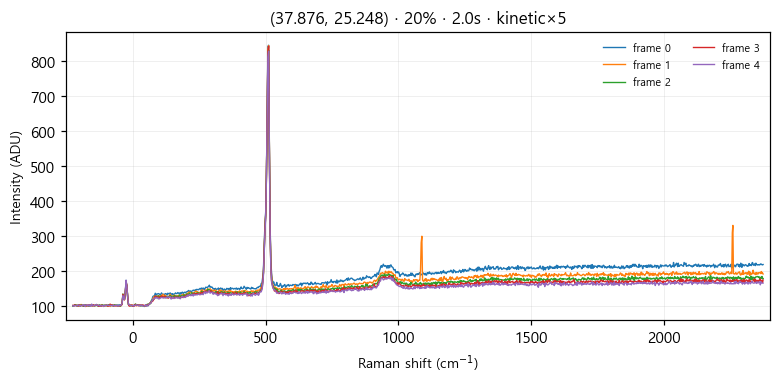

The table this chart was drawn from, first rows:
# laser_power_pct, 20
# exposure_time, 2.0
# mode, kinetic
frame_index, pixel_index, intensity
0, 0, 99
0, 1, 100
0, 2, 101
0, 3, 102
0, 4, 101
0, 5, 99
0, 6, 102
0, 7, 103
0, 8, 100
0, 9, 99
0, 10, 103
0, 11, 102
0, 12, 101
0, 13, 100
0, 14, 100
0, 15, 101
0, 16, 103
0, 17, 99
0, 18, 101
0, 19, 102
0, 20, 103
0, 21, 102
0, 22, 101
0, 23, 101
0, 24, 101
0, 25, 102
0, 26, 100
0, 27, 101
0, 28, 102
0, 29, 104
0, 30, 102
0, 31, 100
0, 32, 99
0, 33, 101
0, 34, 101
0, 35, 100
0, 36, 102
0, 37, 101
0, 38, 100
0, 39, 101
0, 40, 100
0, 41, 102
0, 42, 102
0, 43, 100
0, 44, 101
0, 45, 101
0, 46, 101
0, 47, 101
0, 48, 102
0, 49, 101
0, 50, 100
0, 51, 100
0, 52, 102
0, 53, 101
0, 54, 101
0, 55, 101
0, 56, 103
... 5,063 more rows
